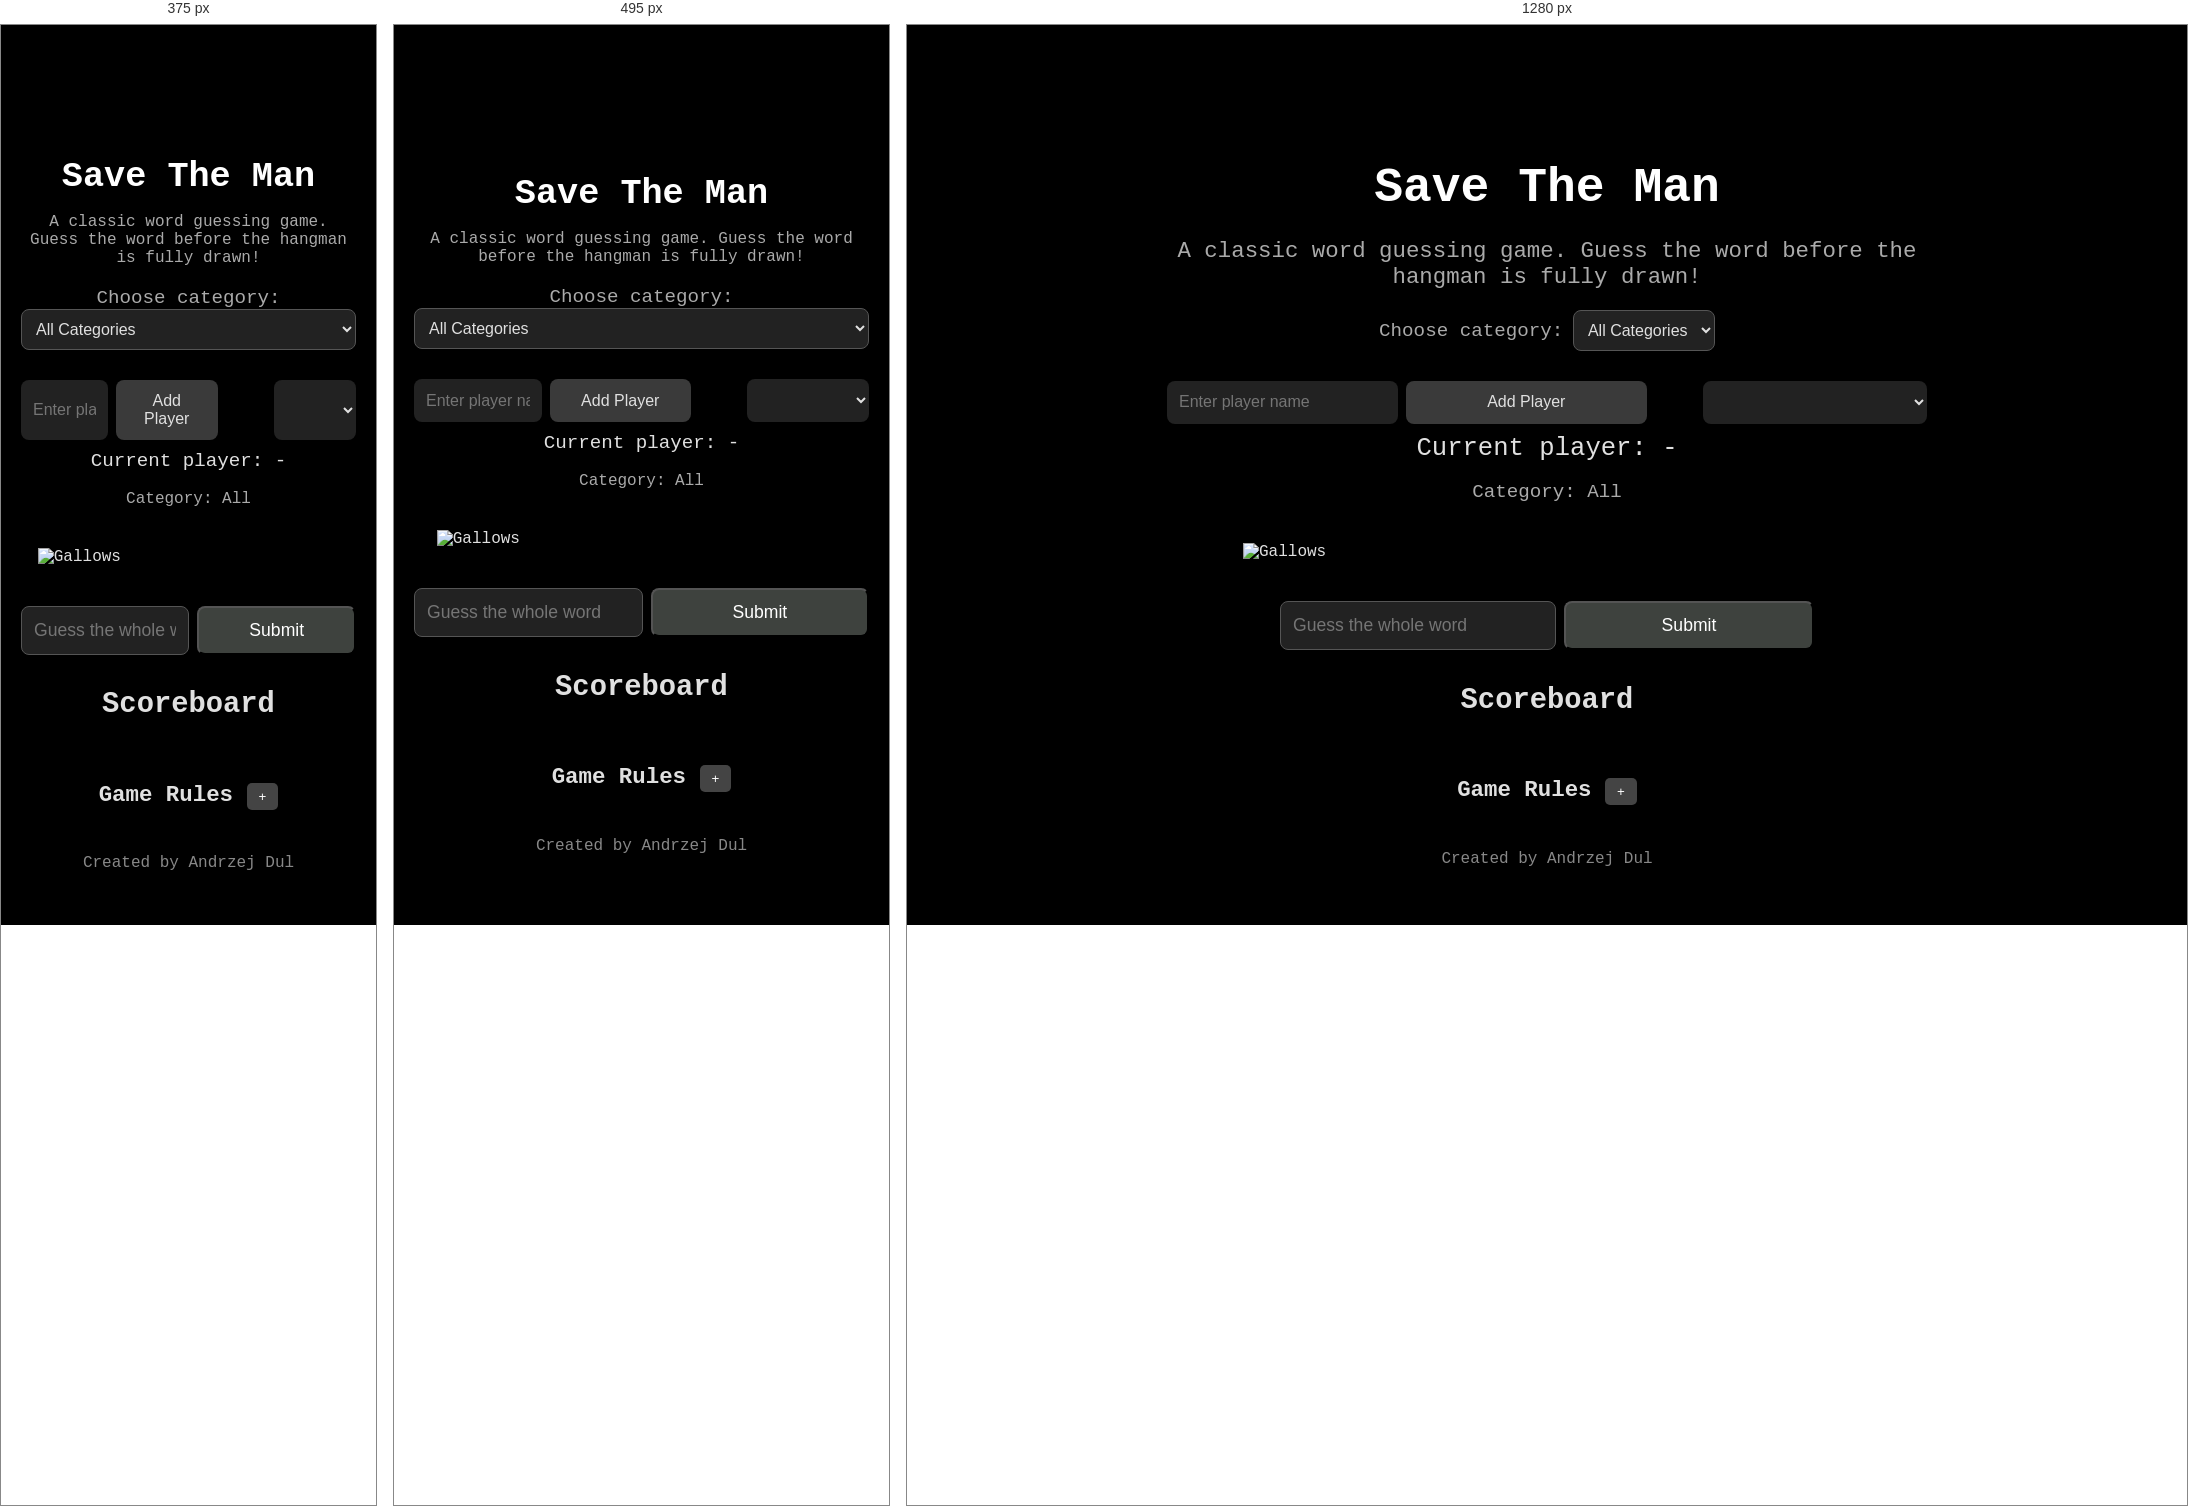
Rendered at 375 px, 495 px and 1280 px, left to right.

<!-- file: Hangman.html -->
<!DOCTYPE html>
<html lang="en">
  <head>
    <meta charset="utf-8" />
    <title>Save The Man</title>
    <link
      href="https://fonts.googleapis.com/css?family=Inconsolata:400,700"
      rel="stylesheet"
      type="text/css"
    />
    <link rel="stylesheet" href="style.css" type="text/css" />
    <script src="Hangman.js" defer></script>
  </head>
  <body>
    <div id="container">
      <!-- Header section with game title -->
      <header>
        <h1>Save The Man</h1>
        <p>
          A classic word guessing game. Guess the word before the hangman is
          fully drawn!
        </p>
      </header>

      <!-- Category Selection -->
      <div id="categorySelection">
        <label for="category">Choose category:</label>
        <select id="category">
          <option value="all">All Categories</option>
          <option value="animals">Animals</option>
          <option value="colors">Colors</option>
          <option value="food">Food</option>
          <option value="actions">Actions</option>
          <option value="transport">Transport</option>
          <option value="kitchen">Kitchen</option>
          <option value="work">Work</option>
        </select>
      </div>

      <!-- Section for adding players and selecting the active player -->
      <div id="players">
        <input type="text" id="playerName" placeholder="Enter player name" />
        <button id="addPlayer">Add Player</button>
        <ul id="playerList"></ul>
        <select id="activePlayer"></select>
      </div>

      <!-- Display the current active player -->
      <div id="currentPlayer">
        Current player: <span id="playerNameDisplay">-</span>
      </div>

      <!-- Display the selected category -->
      <div id="categoryDisplay">Category: All</div>

      <!-- The word display board -->
      <div id="board"></div>

      <!-- The gallows image (progress bar for the game) -->
      <div id="gallows">
        <img src="img/s0.jpg" alt="Gallows" />
      </div>

      <!-- Alphabet section - letters to choose from -->
      <div id="alphabet"></div>

      <!-- Section to guess the whole word -->
      <div id="guessWord">
        <input type="text" id="wordGuess" placeholder="Guess the whole word" />
        <button id="submitGuess">Submit</button>
      </div>

      <!-- Scoreboard for tracking player scores -->
      <div id="scoreboard">
        <h2>Scoreboard</h2>
        <ul id="scoreList"></ul>
      </div>

      <!-- Game rules with a toggle button -->
      <div id="rules">
        <h2>
          Game Rules
          <button id="toggleRules">+</button>
        </h2>
        <div id="rulesContent" style="display: none">
          <p>- Players take turns guessing letters or the whole word.</p>
          <p>
            - Correct letter guesses earn 5 points, and the player continues
            their turn.
          </p>
          <p>- Correct whole word guesses earn 10 points and win the game.</p>
          <p>
            - Incorrect guesses pass the turn to the next player and progress
            the hangman.
          </p>
          <p>
            - The game ends when the word is guessed or the hangman is fully
            drawn (9 mistakes).
          </p>
        </div>
      </div>

      <!-- Continue Game Button -->
      <button id="continueGame" style="display: none">Continue Game</button>

      <!-- Audio elements for correct and incorrect guesses -->
      <audio id="correctSound" src="yes.wav"></audio>
      <audio id="wrongSound" src="no.wav"></audio>

      <!-- Footer -->
      <footer>
        <p>Created by Andrzej Dul</p>
      </footer>
    </div>
  </body>
</html>


/* @media block from style.css */
@media (max-width: 600px) {
  #alphabet {
    grid-template-columns: repeat(5, 1fr);
  }

  #board {
    font-size: 2rem;
  }

  #gallows img {
    width: 90%; /* Większy obraz na małych ekranach */
  }
  #gallows img {
    width: 90%;
  }
}

/* @media block from style.css */
@media (max-width: 390px) {
  #alphabet {
    grid-template-columns: repeat(4, 1fr);
  }
  #gallows img {
    width: 90%;
  }

  #board {
    font-size: 1.8rem;
  }
}

/* @media block from style.css */
@media (max-width: 390px) and (max-height: 840px) {
  /* Header */
  header h1 {
    font-size: 2rem; /* Zwiększenie rozmiaru tytułu */
    margin-bottom: 8px;
  }

  header p {
    font-size: 1rem; /* Mniejszy opis, aby się zmieścił */
    margin-bottom: 12px;
  }

  /* Gallows */
  #gallows img {
    width: 100%; /* Maksymalna szerokość planszy */
    max-width: 320px;
    height: auto;
    margin-bottom: 8px;
  }

  /* Board */
  #board {
    font-size: 2.2rem; /* Większe litery na planszy */
    letter-spacing: 0.2rem;
    margin-bottom: 10px;
  }

  /* Alphabet */
  #alphabet {
    grid-template-columns: repeat(
      5,
      1fr
    ); /* Pięć kolumn dla lepszego dopasowania */
    gap: 5px; /* Mniejsze odstępy między literami */
  }

  .letter {
    font-size: 1.4rem; /* Większy tekst liter */
    padding: 10px;
    border-radius: 6px;
  }

  /* Player Section */
  #players {
    flex-direction: column; /* Ułożenie pionowe */
    gap: 8px;
  }

  #players input,
  #players button,
  #activePlayer {
    padding: 12px;
    font-size: 1rem;
    width: 100%; /* Pełna szerokość dla lepszej klikalności */
    max-width: 100%;
  }

  /* Guess Word */
  #guessWord {
    flex-direction: column;
    gap: 8px;
  }

  #wordGuess,
  #submitGuess {
    font-size: 1rem;
    padding: 10px;
    width: 100%;
    max-width: 100%;
  }

  /* Scoreboard */
  #scoreboard {
    font-size: 1rem;
    margin-bottom: 8px;
  }

  #scoreList li {
    font-size: 1rem;
  }

  /* Continue Button */
  #continueGame {
    font-size: 1rem;
    padding: 10px;
    width: 100%;
  }

  /* Rules */
  #rules h2 {
    font-size: 1.2rem;
  }

  #toggleRules {
    font-size: 1rem;
    padding: 6px 10px;
  }

  #rulesContent {
    font-size: 0.9rem;
  }
}

/* @media block from style.css */
@media (max-width: 600px) {
  #categorySelection select {
    width: 100%; /* Pełna szerokość na małych ekranach */
  }

  #categoryDisplay {
    font-size: 1rem;
  }
}